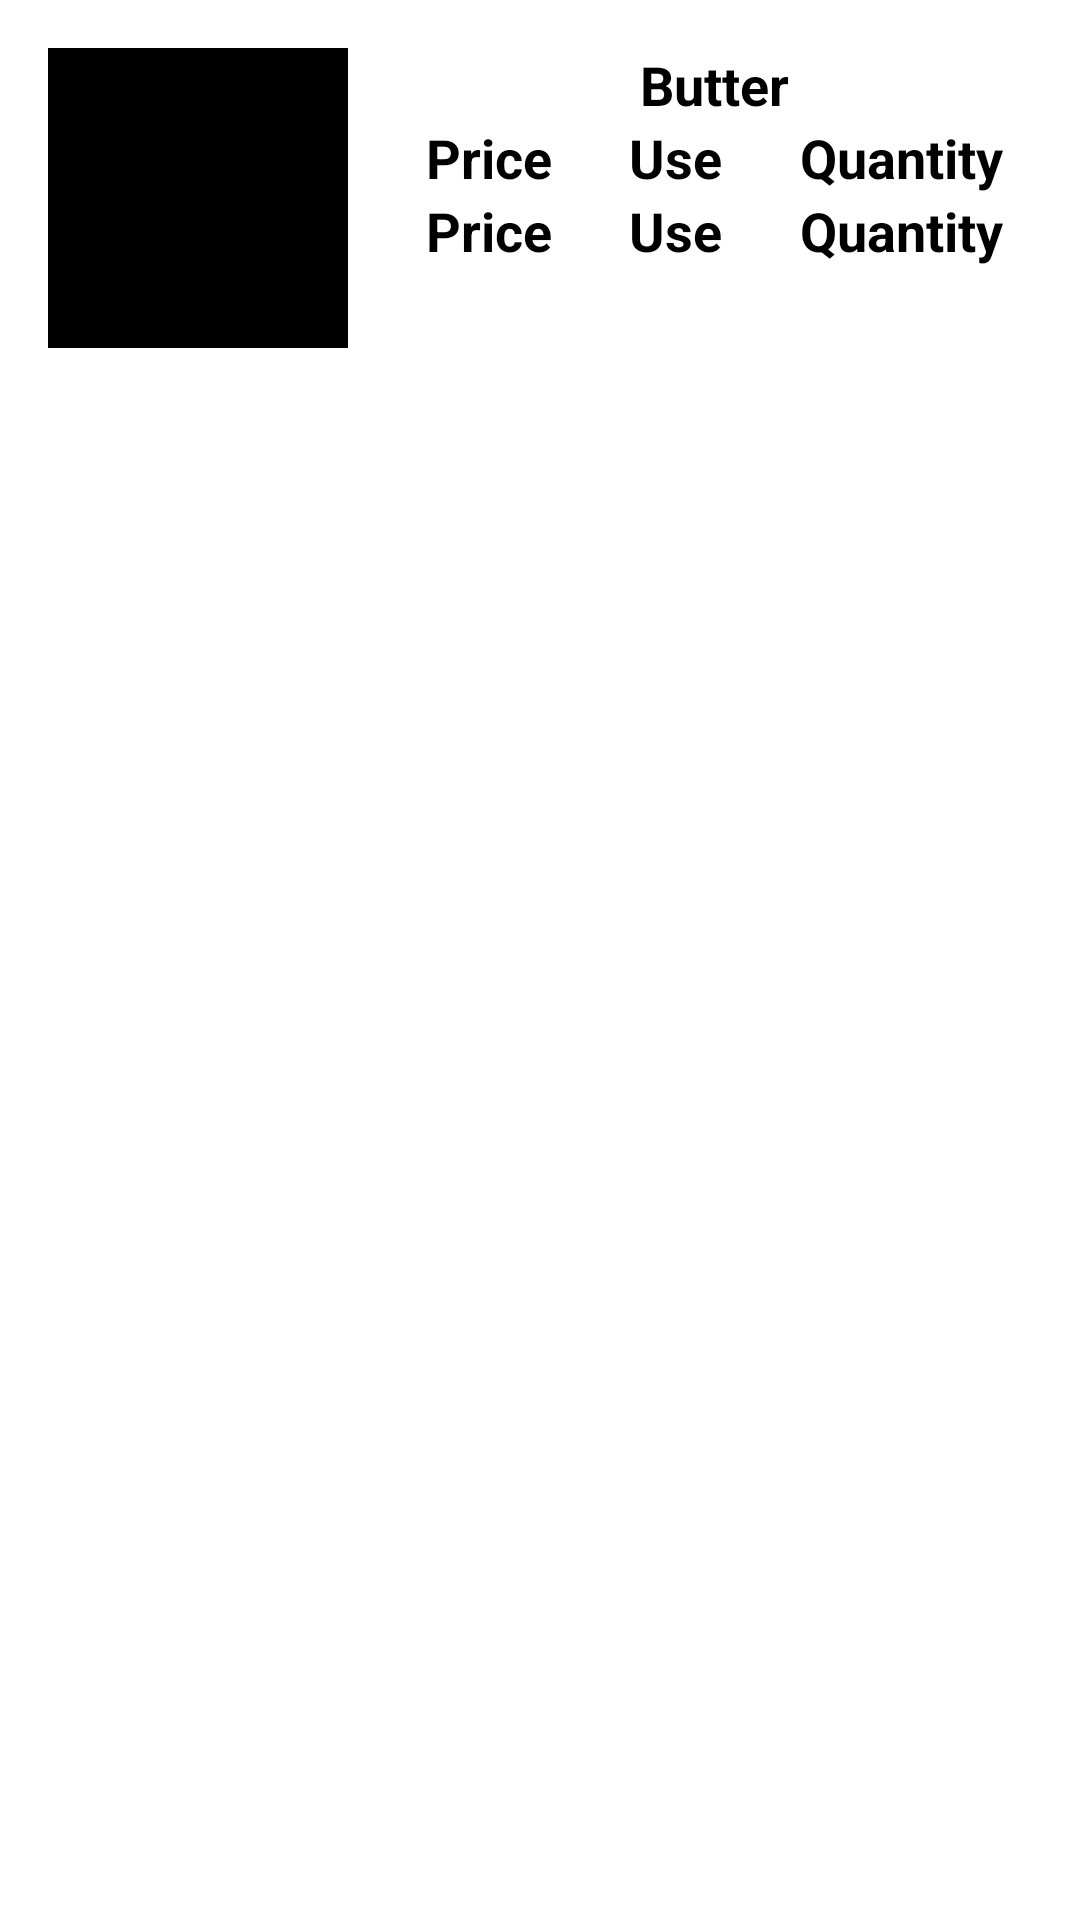

Write the Android layout XML for this screen, with the resource values it uses.
<!-- AndroidManifest.xml: application theme Theme.FinanceAppDashboard -->
<!-- res/layout/stock_item.xml -->
<?xml version="1.0" encoding="utf-8"?>
<androidx.constraintlayout.widget.ConstraintLayout xmlns:android="http://schemas.android.com/apk/res/android"
    android:layout_width="match_parent"
    android:layout_height="match_parent"
    xmlns:app="http://schemas.android.com/apk/res-auto">

    <ImageView
        android:id="@+id/iv_image"
        android:layout_width="100dp"
        android:layout_height="100dp"
        app:layout_constraintStart_toStartOf="parent"
        app:layout_constraintTop_toTopOf="parent"
        android:src="@color/black"
        android:layout_marginTop="16dp"
        android:layout_marginStart="16dp"/>

        <TextView
            android:id="@+id/tv_item_name"
            android:layout_width="wrap_content"
            android:layout_height="wrap_content"
            android:text="Butter"
            android:textColor="@color/black"
            android:textSize="18sp"
            android:textStyle="bold"

            app:layout_constraintTop_toTopOf="@id/iv_image"
            app:layout_constraintStart_toEndOf="@id/iv_image"
            app:layout_constraintEnd_toEndOf="parent"/>
    <TextView
        android:id="@+id/tv_price_title"
        android:layout_width="wrap_content"
        android:layout_height="wrap_content"
        android:text="Price"
        android:textColor="@color/black"
        android:textSize="18sp"
        android:textStyle="bold"
        app:layout_constraintTop_toBottomOf="@id/tv_item_name"
        app:layout_constraintStart_toEndOf="@id/iv_image"
        app:layout_constraintEnd_toStartOf="@id/tv_use_title"/>
    <TextView
        android:id="@+id/tv_use_title"
        android:layout_width="wrap_content"
        android:layout_height="wrap_content"
        android:text="Use"
        android:textColor="@color/black"
        android:textSize="18sp"
        android:textStyle="bold"
        app:layout_constraintTop_toBottomOf="@id/tv_item_name"
        app:layout_constraintStart_toEndOf="@id/tv_price_title"
        app:layout_constraintEnd_toStartOf="@id/tv_quantity_title"/>
    <TextView
        android:id="@+id/tv_quantity_title"
        android:layout_width="wrap_content"
        android:layout_height="wrap_content"
        android:text="Quantity"
        android:textColor="@color/black"
        android:textSize="18sp"
        android:textStyle="bold"
        app:layout_constraintTop_toBottomOf="@id/tv_item_name"
        app:layout_constraintStart_toEndOf="@id/tv_use_title"
        app:layout_constraintEnd_toEndOf="parent"/>
    <TextView
        android:id="@+id/tv_price"
        android:layout_width="wrap_content"
        android:layout_height="wrap_content"
        android:text="Price"
        android:textColor="@color/black"
        android:textSize="18sp"
        android:textStyle="bold"
        app:layout_constraintTop_toBottomOf="@id/tv_price_title"
        app:layout_constraintStart_toEndOf="@id/iv_image"
        app:layout_constraintEnd_toStartOf="@id/tv_use"/>
    <TextView
        android:id="@+id/tv_use"
        android:layout_width="wrap_content"
        android:layout_height="wrap_content"
        android:text="Use"
        android:textColor="@color/black"
        android:textSize="18sp"
        android:textStyle="bold"
        app:layout_constraintTop_toBottomOf="@id/tv_price_title"
        app:layout_constraintStart_toEndOf="@id/tv_price"
        app:layout_constraintEnd_toStartOf="@id/tv_quantity"/>
    <TextView
        android:id="@+id/tv_quantity"
        android:layout_width="wrap_content"
        android:layout_height="wrap_content"
        android:text="Quantity"
        android:textColor="@color/black"
        android:textSize="18sp"
        android:textStyle="bold"
        app:layout_constraintTop_toBottomOf="@id/tv_price_title"
        app:layout_constraintStart_toEndOf="@id/tv_use"
        app:layout_constraintEnd_toEndOf="parent"/>






</androidx.constraintlayout.widget.ConstraintLayout>
<!-- resources referenced by this layout -->
<resources>
  <style name="Theme.FinanceAppDashboard" parent="Theme.MaterialComponents.DayNight.DarkActionBar">
          
          <item name="colorPrimary">@color/purple_500</item>
          <item name="colorPrimaryVariant">@color/purple_700</item>
          <item name="colorOnPrimary">@color/white</item>
          
          <item name="colorSecondary">@color/teal_200</item>
          <item name="colorSecondaryVariant">@color/teal_700</item>
          <item name="colorOnSecondary">@color/black</item>
          
          <item name="android:statusBarColor" tools:targetApi="l">?attr/colorPrimaryVariant</item>
          
      </style>
  <!-- not gathered from this repository: default colours our renderer supplied (Android Studio template values) -->
  <color name="purple_500">#FF6200EE</color>
  <color name="purple_700">#FF3700B3</color>
  <color name="teal_200">#FF03DAC5</color>
  <color name="teal_700">#FF018786</color>
  <color name="black">#FF000000</color>
  <color name="white">#FFFFFFFF</color>
</resources>
